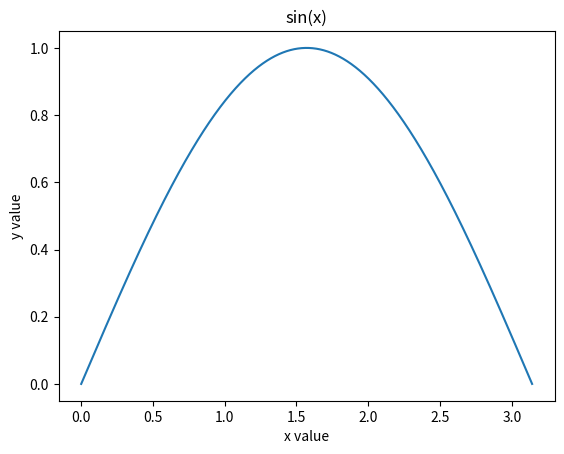

This figure's Python source:
from matplotlib.pyplot import *
from math import *
import numpy as np
p1 = []
p2 = []
start = 0
p1 = np.linspace(0,pi,5000)
# while start <= 2:
#     p1.append(start)
#     start += 0.001
print(list(map(sin,p1)))
plot(p1,list(map(sin,p1)))
title("sin(x)")
xlabel("x value")
ylabel("y value")
savefig("a.png")
show()